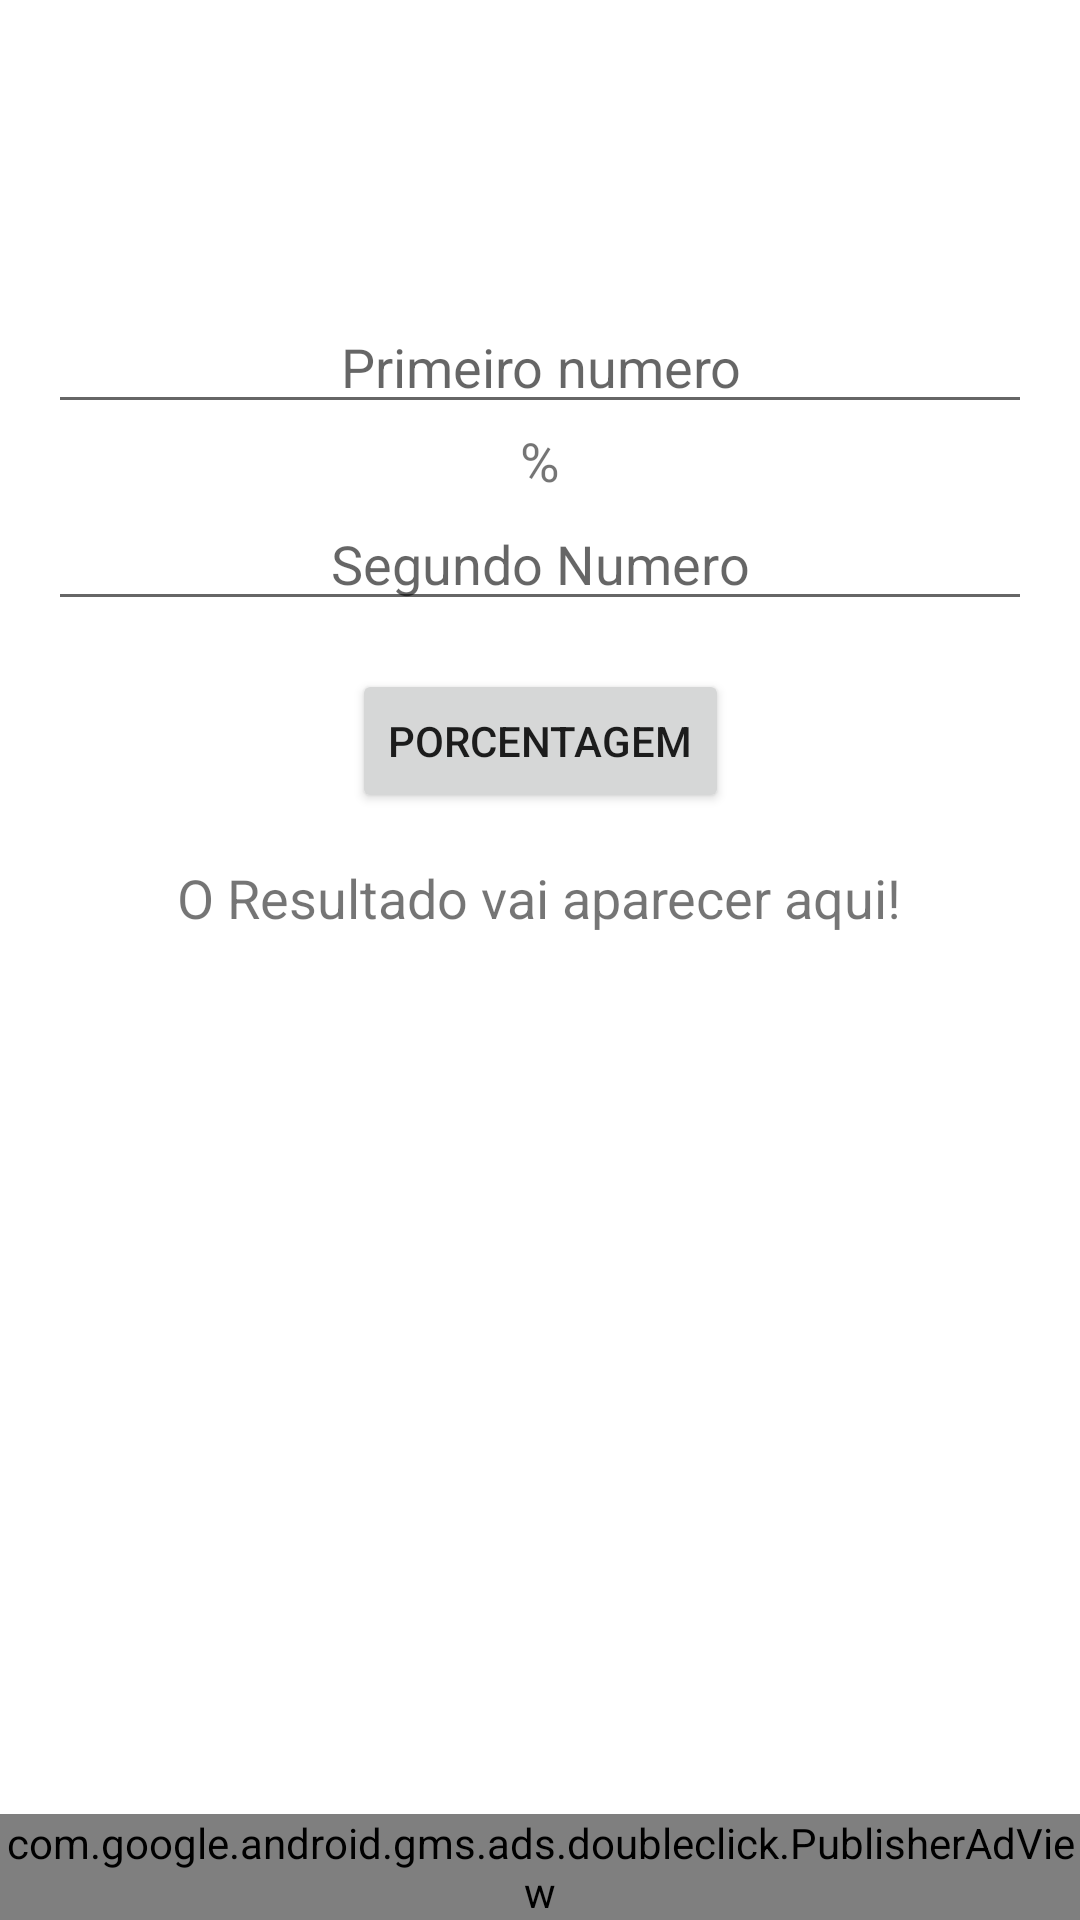

Layout XML and referenced resources for this Android screen:
<!-- AndroidManifest.xml: application theme Theme.Caulculadora -->
<!-- res/layout/activity_porcentagem.xml -->
<?xml version="1.0" encoding="utf-8"?>
<androidx.constraintlayout.widget.ConstraintLayout xmlns:android="http://schemas.android.com/apk/res/android"
    xmlns:app="http://schemas.android.com/apk/res-auto"
    xmlns:tools="http://schemas.android.com/tools"
    xmlns:ads="http://schemas.android.com/apk/res-auto"
    android:layout_width="match_parent"
    android:layout_height="match_parent"
    tools:context=".Porcentagem">

    <com.google.android.gms.ads.doubleclick.PublisherAdView
        android:id="@+id/ad_view"
        android:layout_width="match_parent"
        android:layout_height="wrap_content"
        android:layout_alignParentBottom="true"
        android:layout_centerHorizontal="true"
        ads:adSize="BANNER"
        ads:adUnitId="@string/ad_unit_id"
        app:layout_constraintBottom_toBottomOf="parent"
        app:layout_constraintEnd_toEndOf="parent"
        app:layout_constraintHorizontal_bias="0.0"
        app:layout_constraintStart_toStartOf="parent"
        tools:ignore="MissingConstraints" />

    <EditText
        android:id="@+id/PrimeiroNumeroporcent"
        android:layout_width="0dp"
        android:layout_height="wrap_content"
        android:layout_marginStart="16dp"
        android:layout_marginTop="100dp"
        android:layout_marginEnd="16dp"
        android:ems="10"
        android:hint="Primeiro numero"
        android:inputType="number"
        android:textAlignment="center"
        android:textSize="18sp"
        app:layout_constraintEnd_toEndOf="parent"
        app:layout_constraintStart_toStartOf="parent"
        app:layout_constraintTop_toTopOf="parent" />

    <TextView
        android:id="@+id/textView8"
        android:layout_width="wrap_content"
        android:layout_height="wrap_content"
        android:text="%"
        android:textSize="18sp"
        app:layout_constraintEnd_toEndOf="parent"
        app:layout_constraintStart_toStartOf="parent"
        app:layout_constraintTop_toBottomOf="@+id/PrimeiroNumeroporcent" />

    <Button
        android:id="@+id/button4"
        android:layout_width="wrap_content"
        android:layout_height="wrap_content"
        android:layout_marginTop="16dp"
        android:onClick="porcentagem"
        android:text="Porcentagem"
        android:textSize="14sp"
        app:layout_constraintEnd_toEndOf="parent"
        app:layout_constraintStart_toStartOf="parent"
        app:layout_constraintTop_toBottomOf="@+id/Secporc" />

    <TextView
        android:id="@+id/TextResultadoPorcent"
        android:layout_width="wrap_content"
        android:layout_height="wrap_content"
        android:layout_marginTop="16dp"
        android:text="O Resultado vai aparecer aqui!"
        android:textSize="18sp"
        app:layout_constraintEnd_toEndOf="parent"
        app:layout_constraintHorizontal_bias="0.498"
        app:layout_constraintStart_toStartOf="parent"
        app:layout_constraintTop_toBottomOf="@+id/button4" />

    <EditText
        android:id="@+id/Secporc"
        android:layout_width="0dp"
        android:layout_height="wrap_content"
        android:layout_marginStart="16dp"
        android:layout_marginEnd="16dp"
        android:ems="10"
        android:hint="Segundo Numero"
        android:inputType="number"
        android:textAlignment="center"
        app:layout_constraintEnd_toEndOf="parent"
        app:layout_constraintHorizontal_bias="0.497"
        app:layout_constraintStart_toStartOf="parent"
        app:layout_constraintTop_toBottomOf="@+id/textView8" />

</androidx.constraintlayout.widget.ConstraintLayout>
<!-- resources referenced by this layout -->
<resources>
  <string name="ad_unit_id">/6499/example/banner</string>
  <style name="Theme.Caulculadora" parent="Theme.MaterialComponents.DayNight.DarkActionBar">
          
          <item name="colorPrimary">@color/purple_500</item>
          <item name="colorPrimaryVariant">@color/purple_700</item>
          <item name="colorOnPrimary">@color/white</item>
          
          <item name="colorSecondary">@color/purple_500</item>
          <item name="colorSecondaryVariant">@color/purple_700</item>
          <item name="colorOnSecondary">@color/black</item>
          
          <item name="android:statusBarColor" tools:targetApi="l">?attr/colorPrimaryVariant</item>
          
      </style>
  <color name="purple_500">#141414</color>
  <color name="purple_700">#121212</color>
  <color name="white">#FFFFFFFF</color>
  <color name="black">#FF000000</color>
</resources>
